2-way image classification set "images_augmented" from GitHub (Minyael/Gift-card-classification); label vocabulary: Steam, Xbox.

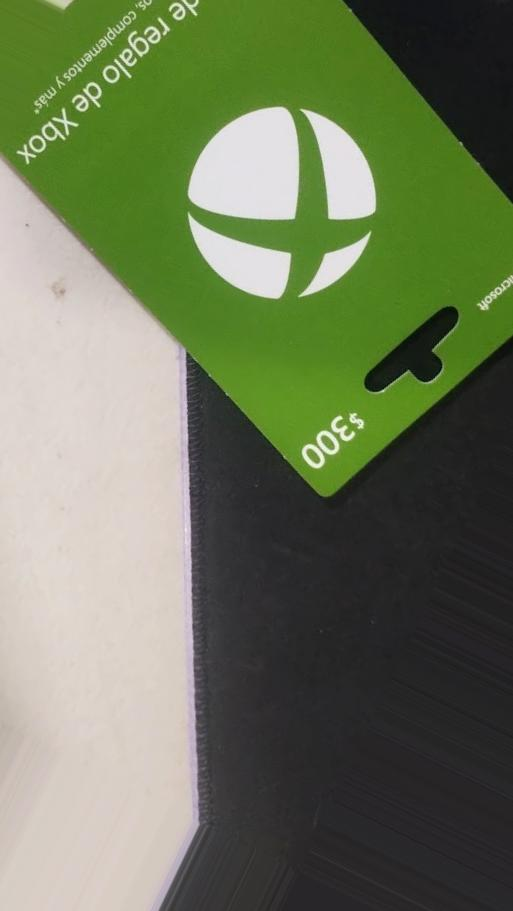
Label: Xbox

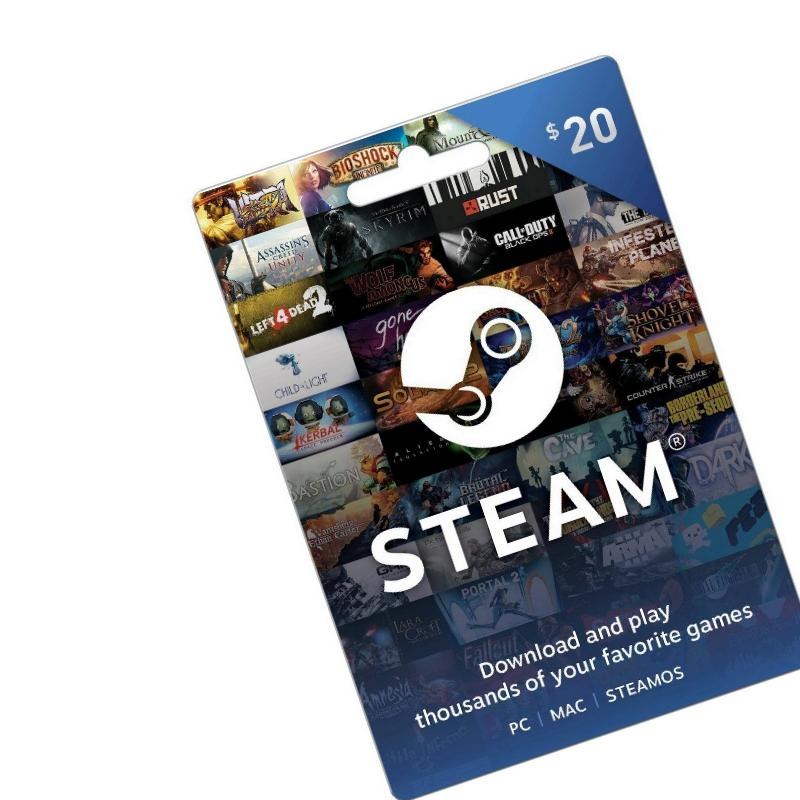
Label: Steam

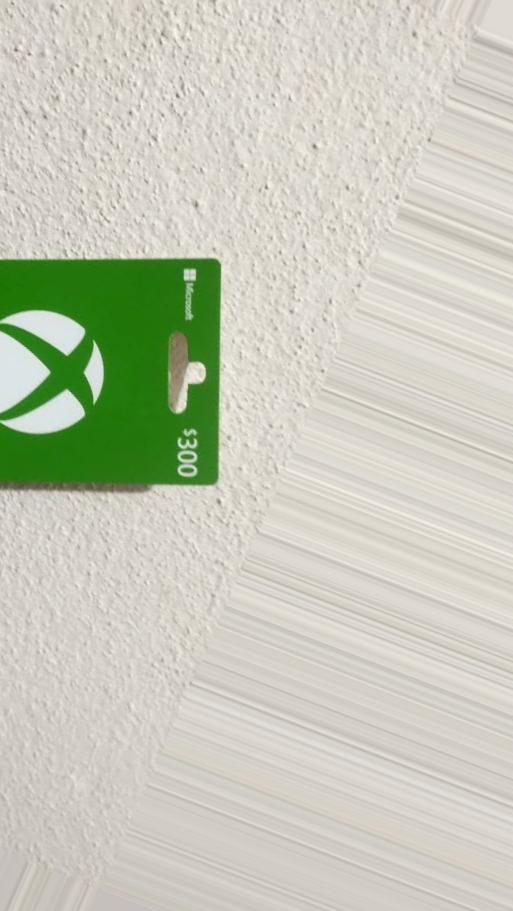
Label: Xbox

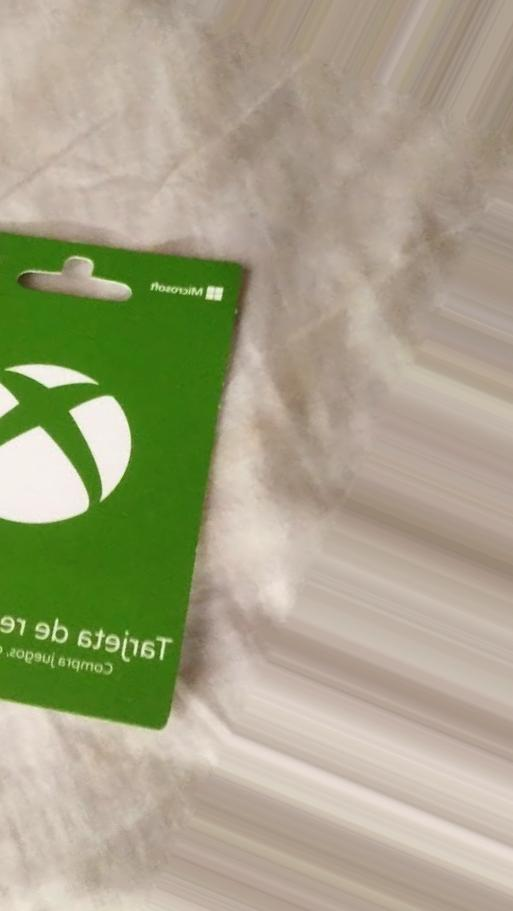
Label: Xbox

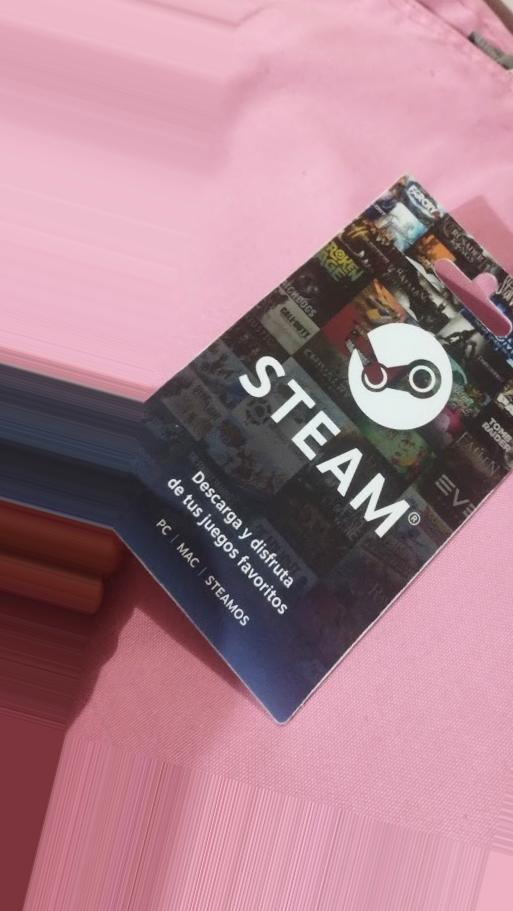
Label: Steam

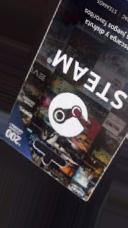
Label: Steam
